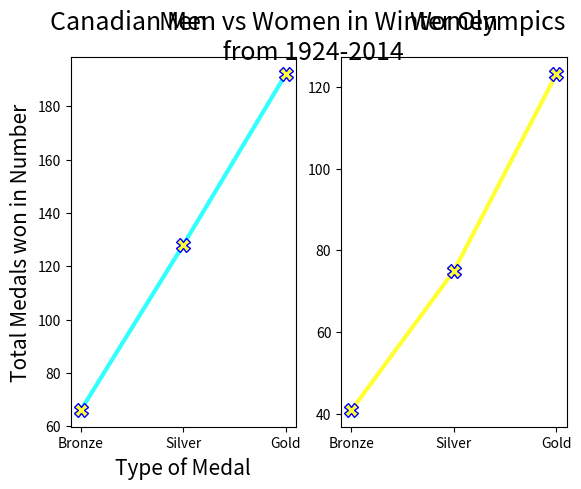

The matplotlib source for this figure:
import matplotlib.pyplot as plt


years = ['Bronze','Silver','Gold']
men_medals = [66,128,192]
# bronze_medals = [0,0,5,0,2,1,18,1,1,18,1,1,1,4,3,5,7,15,11,8,5]
# silver_medals = [0,0,1,13,0,0,2,17]

women_medals = [41,75,123]
labels = ['Total','Bronze','Silver','Gold']

plt.subplot(1,2,1)
plt.plot(years, men_medals, linewidth=3.0, color=(51/255, 255/255, 255/255), marker='X', ms= 10, mfc = '#ffff33', mec = 'b')
plt.title("Men", fontsize = 18, pad = "20")
plt.ylabel("Total Medals won in Number", fontsize=15)
plt.xlabel("Type of Medal", fontsize=15)
plt.subplot(1,2,2)
plt.plot(years,women_medals, linewidth=3.0, color=(255/255, 255/255, 51/255), marker='X', ms= 10, mfc = '#ffff33', mec = 'b')
plt.title("Women", fontsize = 18, pad = "20")
plt.suptitle("Canadian Men vs Women in Winter Olympics \n from 1924-2014", fontsize = 18)
plt.show()